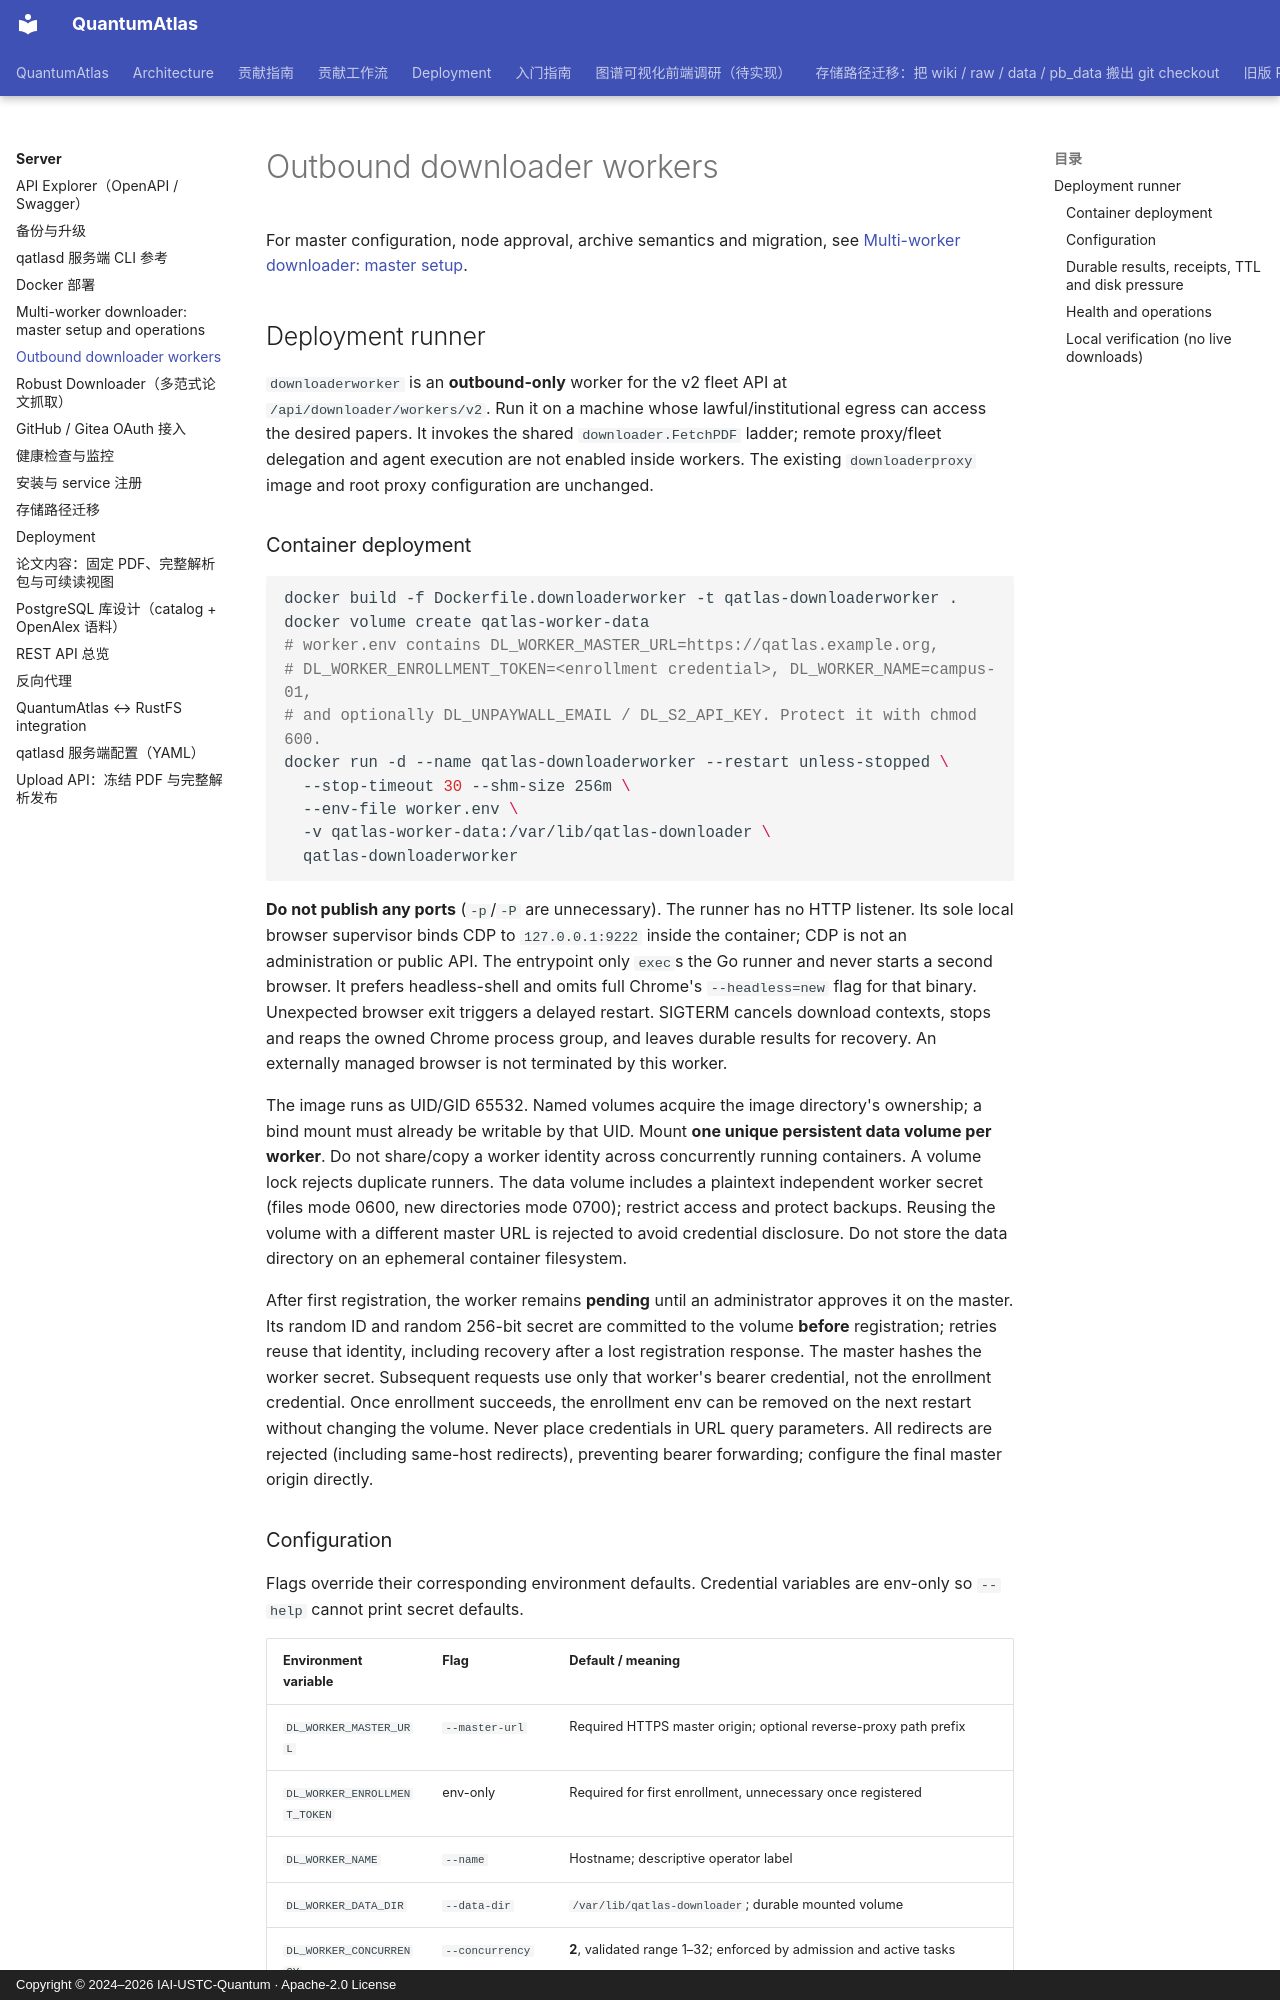

repository: IAI-USTC-Quantum/QuantumAtlas · page: server/downloader-workers/index.html · generator: mkdocs · copyright: Copyright © 2024–2026 IAI-USTC-Quantum · Apache-2.0 License

# Outbound downloader workers

For master configuration, node approval, archive semantics and migration, see
[Multi-worker downloader: master setup](downloader-fleet.md).

## Deployment runner

`downloaderworker` is an **outbound-only** worker for the v2 fleet API at
`/api/downloader/workers/v2`. Run it on a machine whose lawful/institutional egress
can access the desired papers. It invokes the shared `downloader.FetchPDF` ladder;
remote proxy/fleet delegation and agent execution are not enabled inside workers.
The existing `downloaderproxy` image and root proxy configuration are unchanged.

### Container deployment

```sh
docker build -f Dockerfile.downloaderworker -t qatlas-downloaderworker .
docker volume create qatlas-worker-data
# worker.env contains DL_WORKER_MASTER_URL=https://qatlas.example.org,
# DL_WORKER_ENROLLMENT_TOKEN=<enrollment credential>, DL_WORKER_NAME=campus-01,
# and optionally DL_UNPAYWALL_EMAIL / DL_S2_API_KEY. Protect it with chmod 600.
docker run -d --name qatlas-downloaderworker --restart unless-stopped \
  --stop-timeout 30 --shm-size 256m \
  --env-file worker.env \
  -v qatlas-worker-data:/var/lib/qatlas-downloader \
  qatlas-downloaderworker
```

**Do not publish any ports** (`-p`/`-P` are unnecessary). The runner has no HTTP
listener. Its sole local browser supervisor binds CDP to `127.0.0.1:9222` inside
the container; CDP is not an administration or public API. The entrypoint only
`exec`s the Go runner and never starts a second browser. It prefers headless-shell
and omits full Chrome's `--headless=new` flag for that binary. Unexpected browser
exit triggers a delayed restart. SIGTERM cancels download contexts, stops and
reaps the owned Chrome process group, and leaves durable results for recovery.
An externally managed browser is not terminated by this worker.

The image runs as UID/GID 65532. Named volumes acquire the image directory's
ownership; a bind mount must already be writable by that UID. Mount **one unique
persistent data volume per worker**. Do not share/copy a worker identity across
concurrently running containers. A volume lock rejects duplicate runners.
The data volume includes a plaintext independent worker secret (files mode 0600,
new directories mode 0700); restrict access and protect backups. Reusing the
volume with a different master URL is rejected to avoid credential disclosure.
Do not store the data directory on an ephemeral container filesystem.

After first registration, the worker remains **pending** until an administrator
approves it on the master. Its random ID and random 256-bit secret are committed
to the volume **before** registration; retries reuse that identity, including
recovery after a lost registration response. The master hashes the worker secret.
Subsequent requests use only that worker's bearer credential, not the enrollment
credential. Once enrollment succeeds, the enrollment env can be removed on the
next restart without changing the volume. Never place credentials in URL query
parameters. All redirects are rejected (including same-host redirects), preventing
bearer forwarding; configure the final master origin directly.
